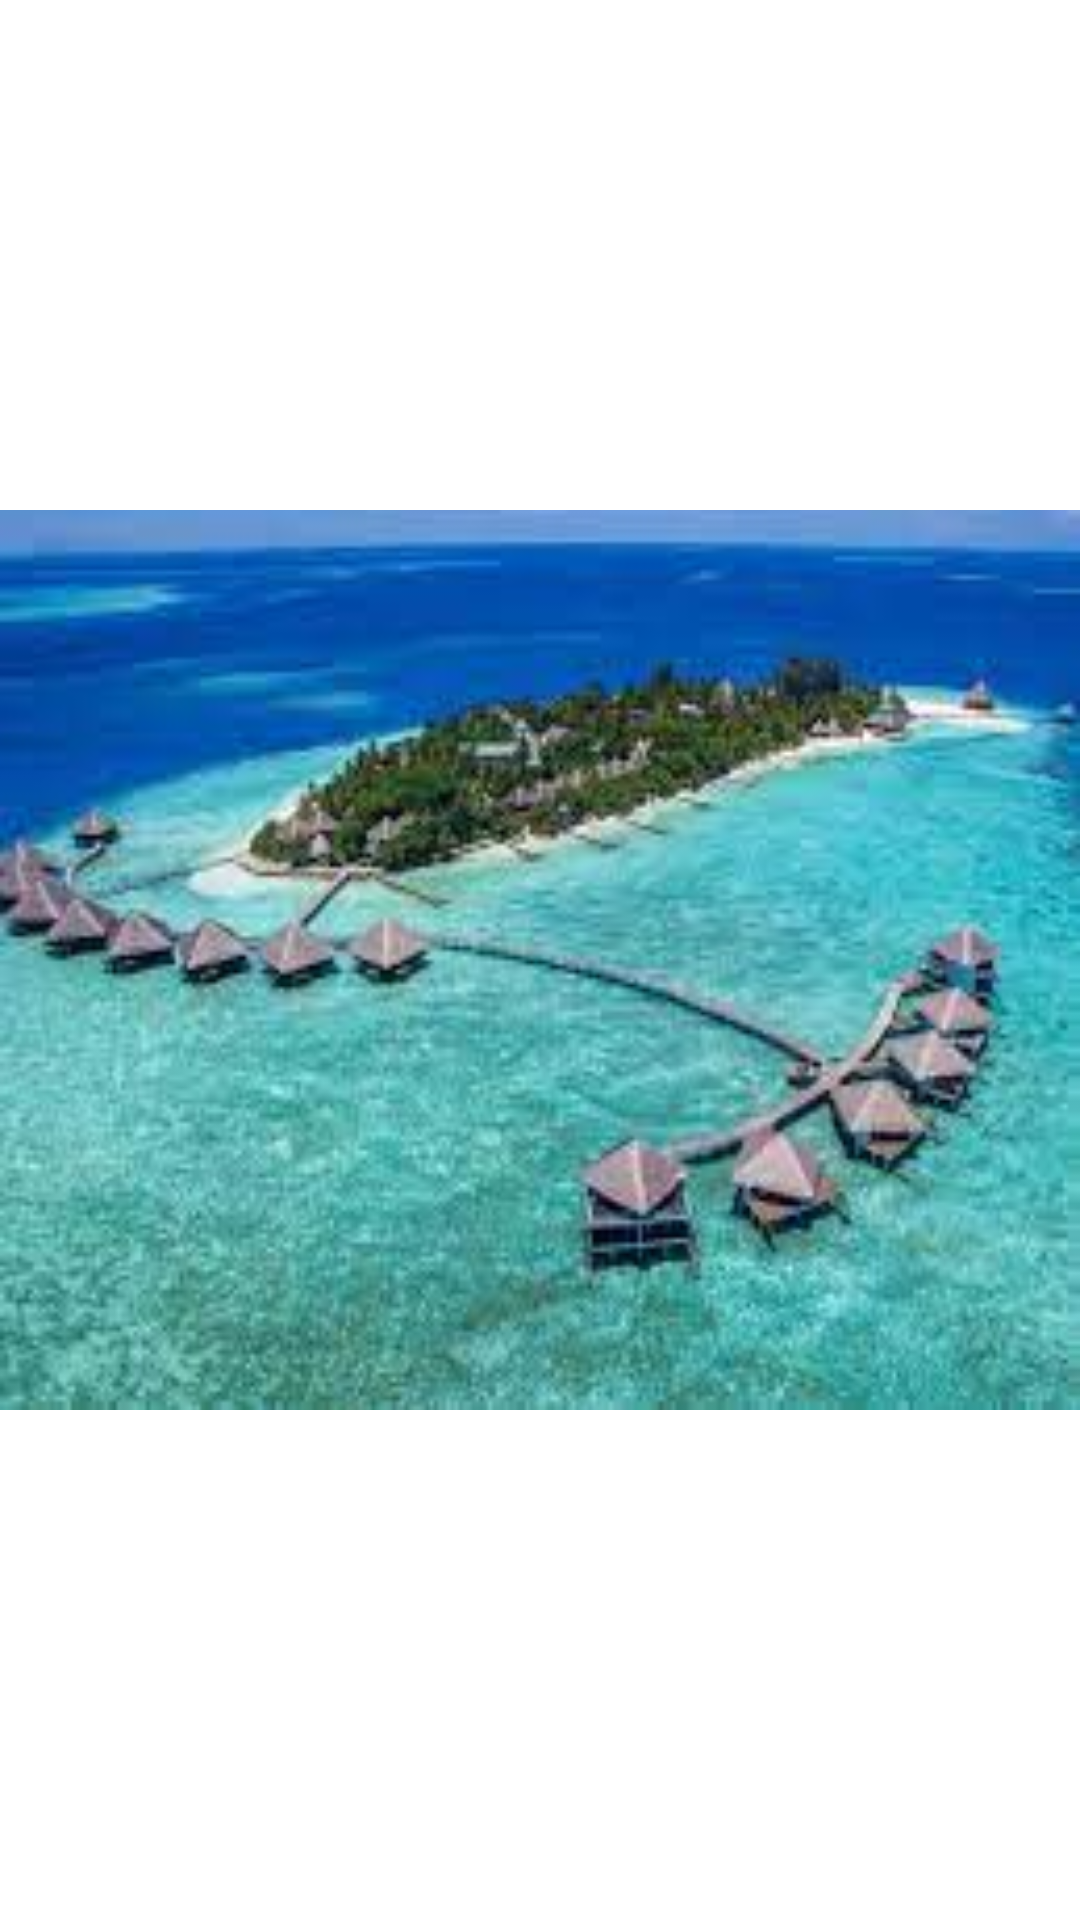

Here is an Android app screen rendered from its layout file. Give the layout XML and the strings, colors and styles it references.
<!-- AndroidManifest.xml: application theme Theme.Airbnb -->
<!-- res/layout/fragment_photo.xml -->
<?xml version="1.0" encoding="utf-8"?>
<androidx.constraintlayout.widget.ConstraintLayout xmlns:android="http://schemas.android.com/apk/res/android"
    android:layout_width="match_parent"
    android:layout_height="wrap_content"
    xmlns:app="http://schemas.android.com/apk/res-auto">

    <ImageView
        android:id="@+id/banner_image_iv"
        android:layout_width="match_parent"
        android:layout_height="300dp"
        android:scaleType="fitXY"
        android:src="@drawable/img_detail_viewpager_exp"
        app:layout_constraintTop_toTopOf="parent"
        app:layout_constraintBottom_toBottomOf="parent"
        app:layout_constraintStart_toStartOf="parent"
        app:layout_constraintEnd_toEndOf="parent"/>

</androidx.constraintlayout.widget.ConstraintLayout>
<!-- resources referenced by this layout -->
<resources>
  <!-- drawable img_detail_viewpager_exp: jpg bitmap (drawable-v24, 10203 bytes) -->
  <style name="Theme.Airbnb" parent="Theme.MaterialComponents.DayNight.DarkActionBar">
          
          <item name="colorPrimary">@color/purple_500</item>
          <item name="colorPrimaryVariant">@color/purple_700</item>
          <item name="colorOnPrimary">@color/white</item>
          
          <item name="colorSecondary">@color/teal_200</item>
          <item name="colorSecondaryVariant">@color/teal_700</item>
          <item name="colorOnSecondary">@color/black</item>
          
          <item name="android:statusBarColor" tools:targetApi="l">?attr/colorPrimaryVariant</item>
          
      </style>
  <color name="purple_500">#FF6200EE</color>
  <color name="purple_700">#FF3700B3</color>
  <color name="white">#FFFFFFFF</color>
  <color name="teal_200">#FF03DAC5</color>
  <color name="teal_700">#FF018786</color>
  <color name="black">#FF000000</color>
</resources>
